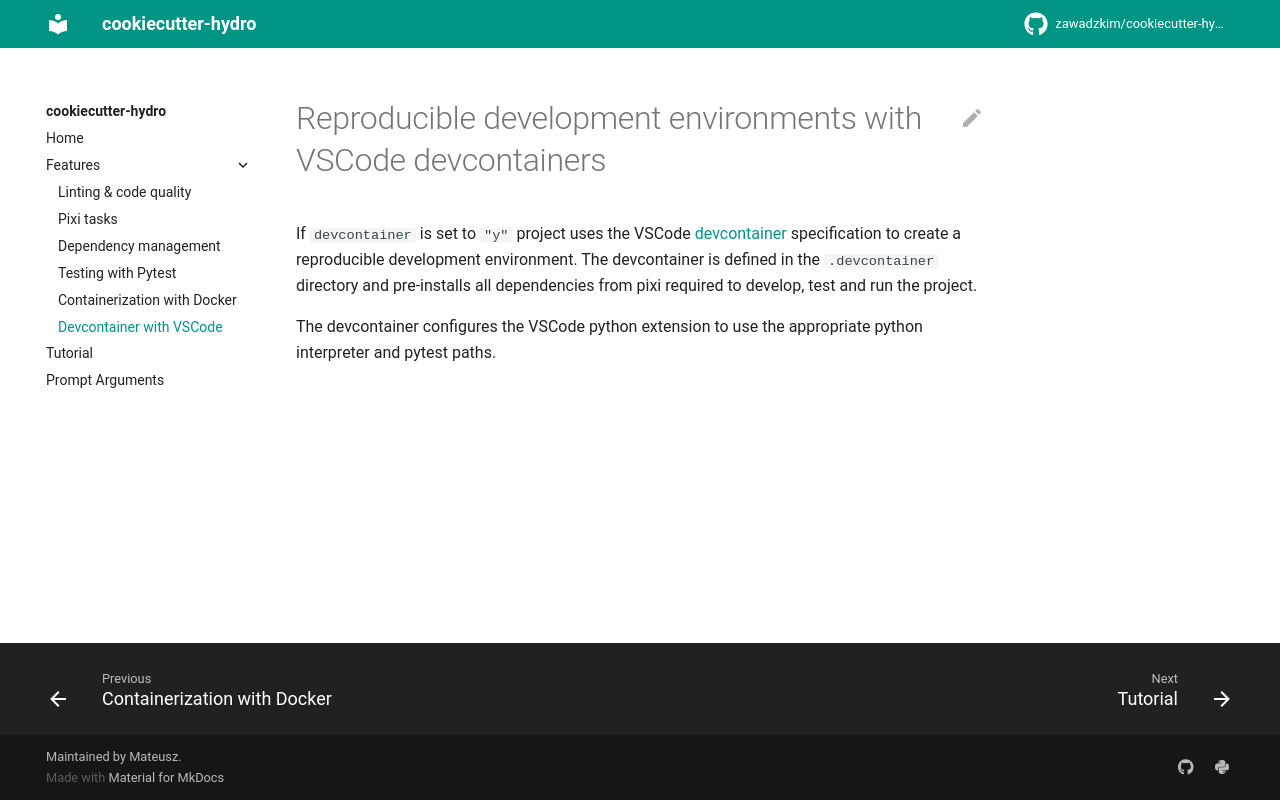

repository: zawadzkim/cookiecutter-hydro · page: features/devcontainer/index.html · generator: mkdocs

# Reproducible development environments with VSCode devcontainers

If `devcontainer` is set to `"y"` project uses the VSCode [devcontainer](https://code.visualstudio.com/docs/devcontainers/containers)
specification to create a reproducible development environment. The devcontainer
is defined in the `.devcontainer` directory and pre-installs all dependencies
from pixi required to develop, test and run the project.

The devcontainer configures the VSCode python extension to use the
appropriate python interpreter and pytest paths.
